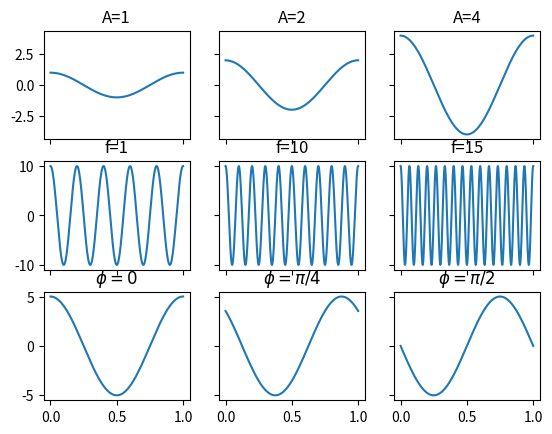

Write the Python code that produced this figure.
import numpy as np
import matplotlib.pyplot as plt 

if __name__ == "__main__":
    f,ax = plt.subplots(3,3,sharex='col',sharey='row')
    t = np.linspace(0,1,1000)
    x = 1*np.cos(2*np.pi*1*t)
    ax[0,0].plot(t,x)
    ax[0,0].set_title('A=1')
    x = 2*np.cos(2*np.pi*1*t)
    ax[0,1].plot(t,x)
    ax[0,1].set_title('A=2')
    x = 4*np.cos(2*np.pi*1*t)
    ax[0,2].plot(t,x)
    ax[0,2].set_title('A=4')

    x = 10*np.cos(2*np.pi*5*t)
    ax[1,0].plot(t,x)
    ax[1,0].set_title('f=1')
    x =10 * np.cos(2*np.pi*10*t)
    ax[1,1].plot(t,x)
    ax[1,1].set_title('f=10')
    x =10 * np.cos(2*np.pi*15*t)
    ax[1,2].plot(t,x)
    ax[1,2].set_title('f=15')
    
    x = 5*np.cos(2*np.pi*1*t)
    ax[2,0].plot(t,x)
    ax[2,0].set_title('$\phi =0$')
    x =5*np.cos(2*np.pi*1*t+np.pi/4)
    ax[2,1].plot(t,x)
    ax[2,1].set_title('$\phi =\pi / 4$')
    x = 5*np.cos(2*np.pi*1*t+np.pi/2)
    ax[2,2].plot(t,x)
    ax[2,2].set_title('$\phi =\pi / 2$')

    plt.show()
